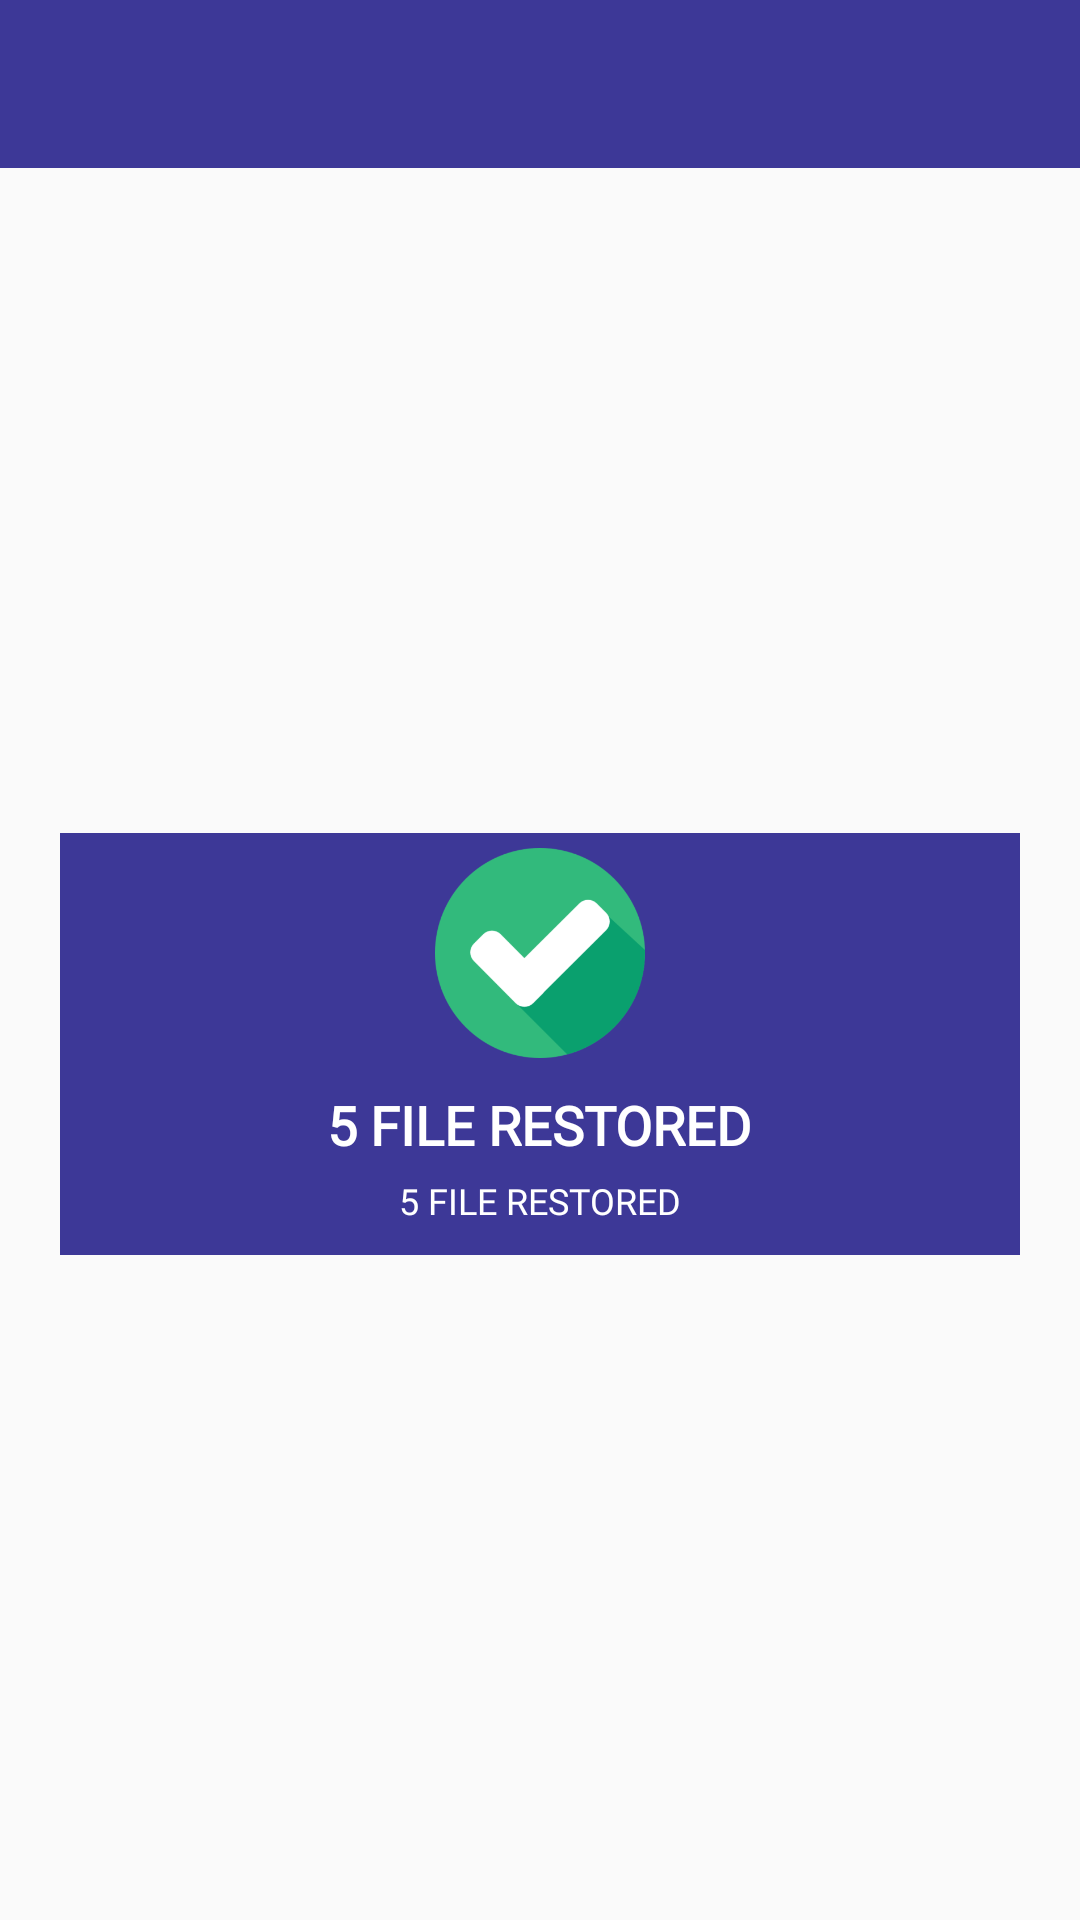

This screen was rendered from an Android layout file. Write that file and the resources it references.
<!-- AndroidManifest.xml: application theme AppTheme -->
<!-- res/layout/activity_restore_result.xml -->
<?xml version="1.0" encoding="utf-8"?>
<LinearLayout xmlns:android="http://schemas.android.com/apk/res/android"
    xmlns:aapt="http://schemas.android.com/aapt"
    xmlns:app="http://schemas.android.com/apk/res-auto"
    android:layout_width="match_parent"
    android:layout_height="match_parent"
    android:orientation="vertical">

    <LinearLayout
        android:layout_width="match_parent"
        android:layout_height="wrap_content"
        android:gravity="center_vertical">

        <androidx.appcompat.widget.Toolbar
            android:id="@+id/toolbar"
            android:layout_width="match_parent"
            android:layout_height="wrap_content"
            android:background="@color/colorPrimary"
            android:minHeight="?attr/actionBarSize"
            android:theme="@style/ThemeOverlay.AppCompat.Dark.ActionBar"
            app:popupTheme="@style/ThemeOverlay.AppCompat.Light"
            app:titleTextAppearance="@style/textsizetoolbar" />
    </LinearLayout>


    <LinearLayout
        android:id="@+id/view_done"
        android:layout_width="match_parent"
        android:layout_height="match_parent"
        android:layout_gravity="center"
        android:layout_margin="20dp"
        android:gravity="center"
        android:orientation="vertical">

        <LinearLayout
            android:layout_width="match_parent"
            android:layout_height="wrap_content"
            android:background="@color/colorPrimary"
            android:orientation="vertical">

            <androidx.appcompat.widget.AppCompatImageView
                android:id="@+id/img_done"
                android:layout_width="match_parent"
                android:layout_height="@dimen/img_mark_size"
                android:layout_centerHorizontal="true"
                android:layout_gravity="center"
                android:layout_marginTop="5dp"
                android:src="@drawable/doneicon" />

            <TextView
                android:id="@+id/tvStatus"
                android:layout_width="wrap_content"
                android:layout_height="wrap_content"
                android:layout_gravity="center"
                android:layout_marginTop="10dp"
                android:fontFamily="@font/roboto_regular"
                android:text="5 file Restored"
                android:textAllCaps="true"
                android:textColor="#ffffff"
                android:textSize="18sp"
                android:textStyle="bold" />

            <TextView
                android:id="@+id/tvPath"
                android:layout_width="wrap_content"
                android:layout_height="wrap_content"
                android:layout_gravity="center"
                android:layout_marginTop="5dp"
                android:layout_marginBottom="10dp"
                android:fontFamily="@font/roboto_regular"
                android:text="5 file Restored"
                android:textAllCaps="true"
                android:textColor="#ffffff"
                android:textSize="12sp" />

            <View
                android:layout_width="wrap_content"
                android:layout_height="0dp"
                android:layout_below="@+id/tvStatus" />
        </LinearLayout>
    </LinearLayout>
</LinearLayout>
<!-- resources referenced by this layout -->
<resources>
  <color name="colorPrimary">#3d3897</color>
  <dimen name="img_mark_size">70dp</dimen>
  <!-- drawable doneicon: png bitmap (drawable, 18106 bytes) -->
  <style name="textsizetoolbar">
          <item name="android:textSize">@dimen/size_toolbar</item>
          <item name="android:textStyle">bold</item>
          <item name="android:textAllCaps">true</item>
          <item name="android:fontFamily">@font/roboto_regular</item>
          <item name="textAllCaps">true</item>
      </style>
  <style name="AppTheme" parent="Theme.AppCompat.Light.NoActionBar">
          <item name="colorPrimary">@color/colorPrimary</item>
          <item name="colorPrimaryDark">@color/colorPrimaryDark</item>
          <item name="colorAccent">@color/colorAccent</item>
      </style>
  <dimen name="size_toolbar">15sp</dimen>
  <color name="colorPrimaryDark">#171327</color>
  <color name="colorAccent">#5352ed</color>
</resources>
